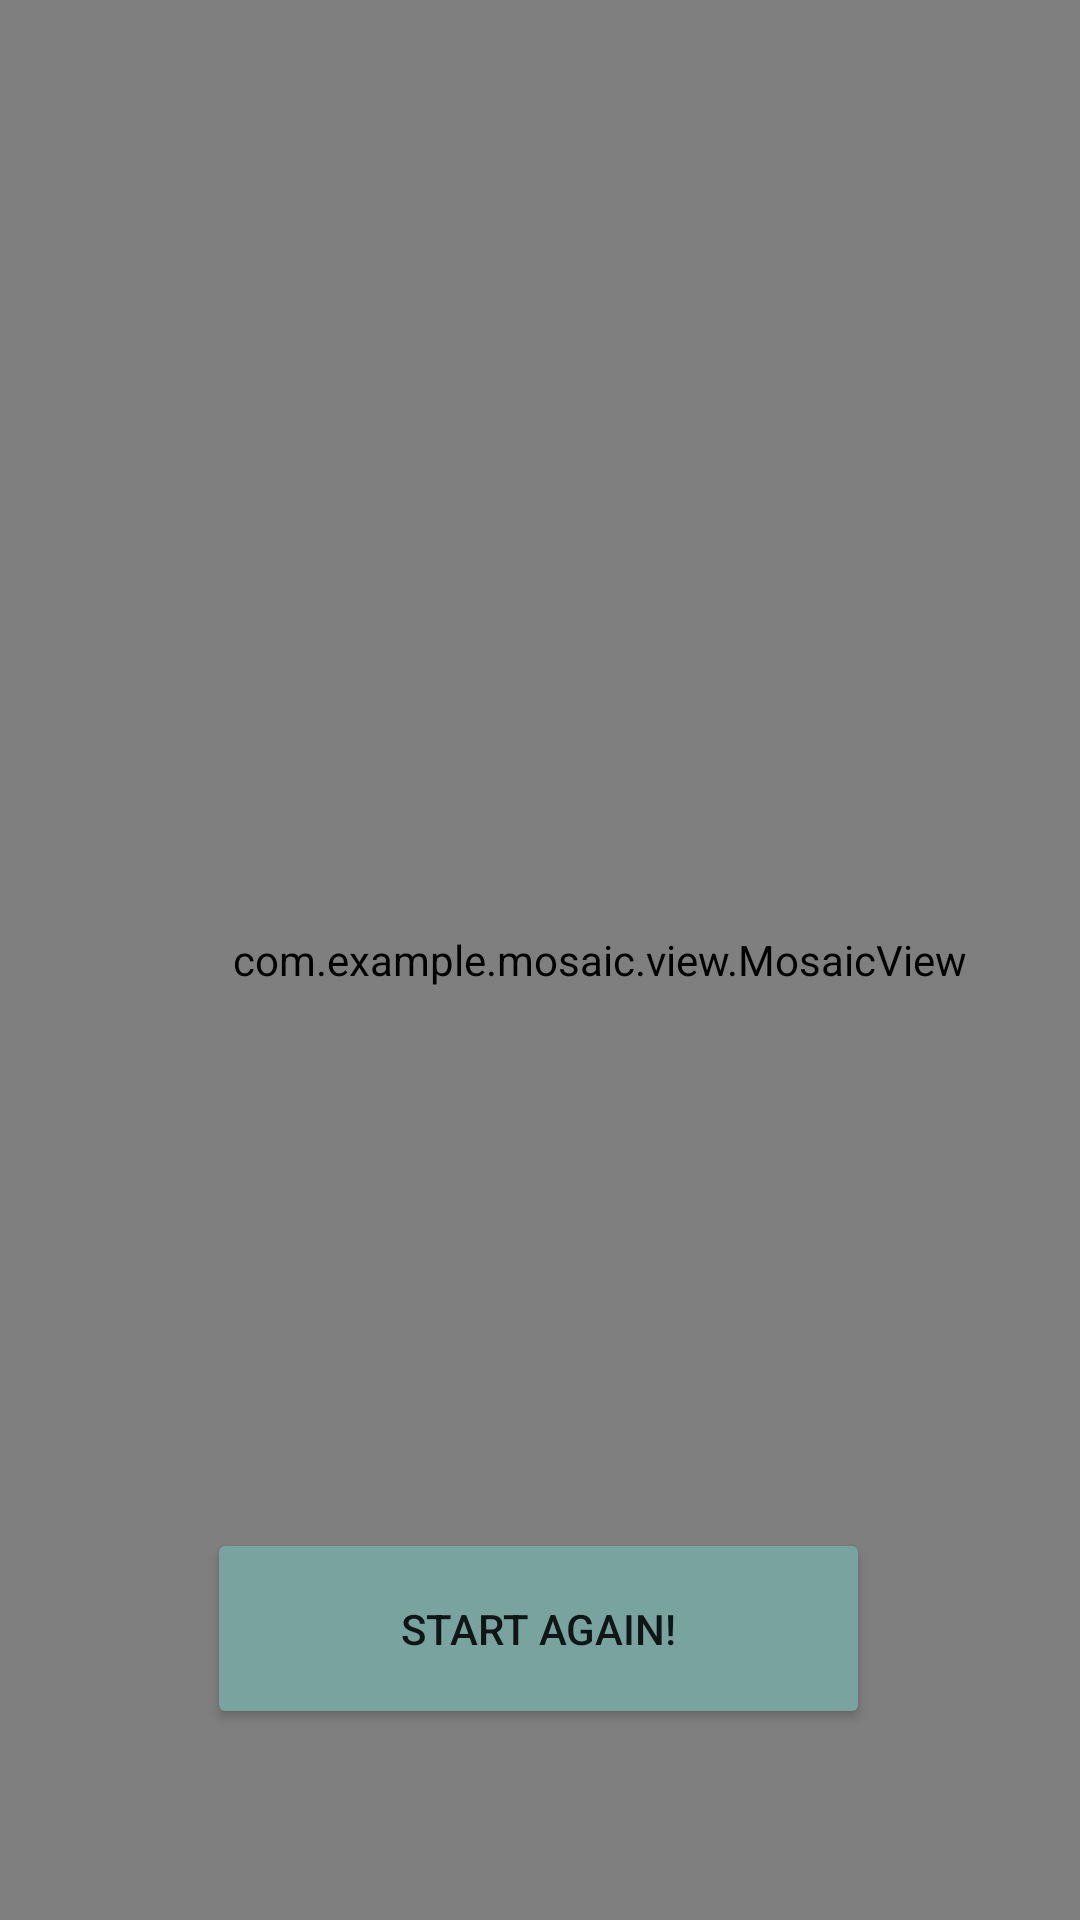

Produce the Android XML layout that renders to this screen, including the resource entries it uses.
<!-- AndroidManifest.xml: application theme Theme.Mosaic -->
<!-- res/layout/mosaic_view.xml -->
<?xml version="1.0" encoding="utf-8"?>
<androidx.constraintlayout.widget.ConstraintLayout xmlns:android="http://schemas.android.com/apk/res/android"
    xmlns:app="http://schemas.android.com/apk/res-auto"
    xmlns:tools="http://schemas.android.com/tools"
    android:layout_width="match_parent"
    android:layout_height="match_parent"
    android:background="#EAD1D1"
    tools:context=".MosaicActivity">

    <com.example.mosaic.view.MosaicView
        android:id="@+id/mosaicView"
        android:layout_width="400dp"
        android:layout_height="match_parent"
        android:background="#EAD1D1"
        app:layout_constraintEnd_toEndOf="parent"
        app:layout_constraintHorizontal_bias="0.0"
        app:layout_constraintStart_toStartOf="parent"
        app:layout_constraintTop_toTopOf="parent" />

    <Button
        android:id="@+id/btnStartAgain"
        android:layout_width="221dp"
        android:layout_height="67dp"
        android:backgroundTint="#79A39F"
        android:text="@string/start_again"
        app:layout_constraintBottom_toBottomOf="parent"
        app:layout_constraintEnd_toEndOf="parent"
        app:layout_constraintHorizontal_bias="0.497"
        app:layout_constraintStart_toStartOf="parent"
        app:layout_constraintTop_toTopOf="parent"
        app:layout_constraintVertical_bias="0.889" />


</androidx.constraintlayout.widget.ConstraintLayout>
<!-- resources referenced by this layout -->
<resources>
  <string name="start_again">Start again!</string>
  <style name="Theme.Mosaic" parent="Theme.MaterialComponents.DayNight.DarkActionBar">
          
          <item name="colorPrimary">@color/purple_500</item>
          <item name="colorPrimaryVariant">@color/purple_700</item>
          <item name="colorOnPrimary">@color/white</item>
          
          <item name="colorSecondary">@color/teal_200</item>
          <item name="colorSecondaryVariant">@color/teal_700</item>
          <item name="colorOnSecondary">@color/black</item>
          
          <item name="android:statusBarColor" tools:targetApi="l">?attr/colorPrimaryVariant</item>
          
      </style>
  <!-- not gathered from this repository: default colours our renderer supplied (Android Studio template values) -->
  <color name="purple_500">#FF6200EE</color>
  <color name="purple_700">#FF3700B3</color>
  <color name="teal_200">#FF03DAC5</color>
  <color name="teal_700">#FF018786</color>
  <color name="black">#FF000000</color>
  <color name="white">#FFFFFFFF</color>
</resources>
